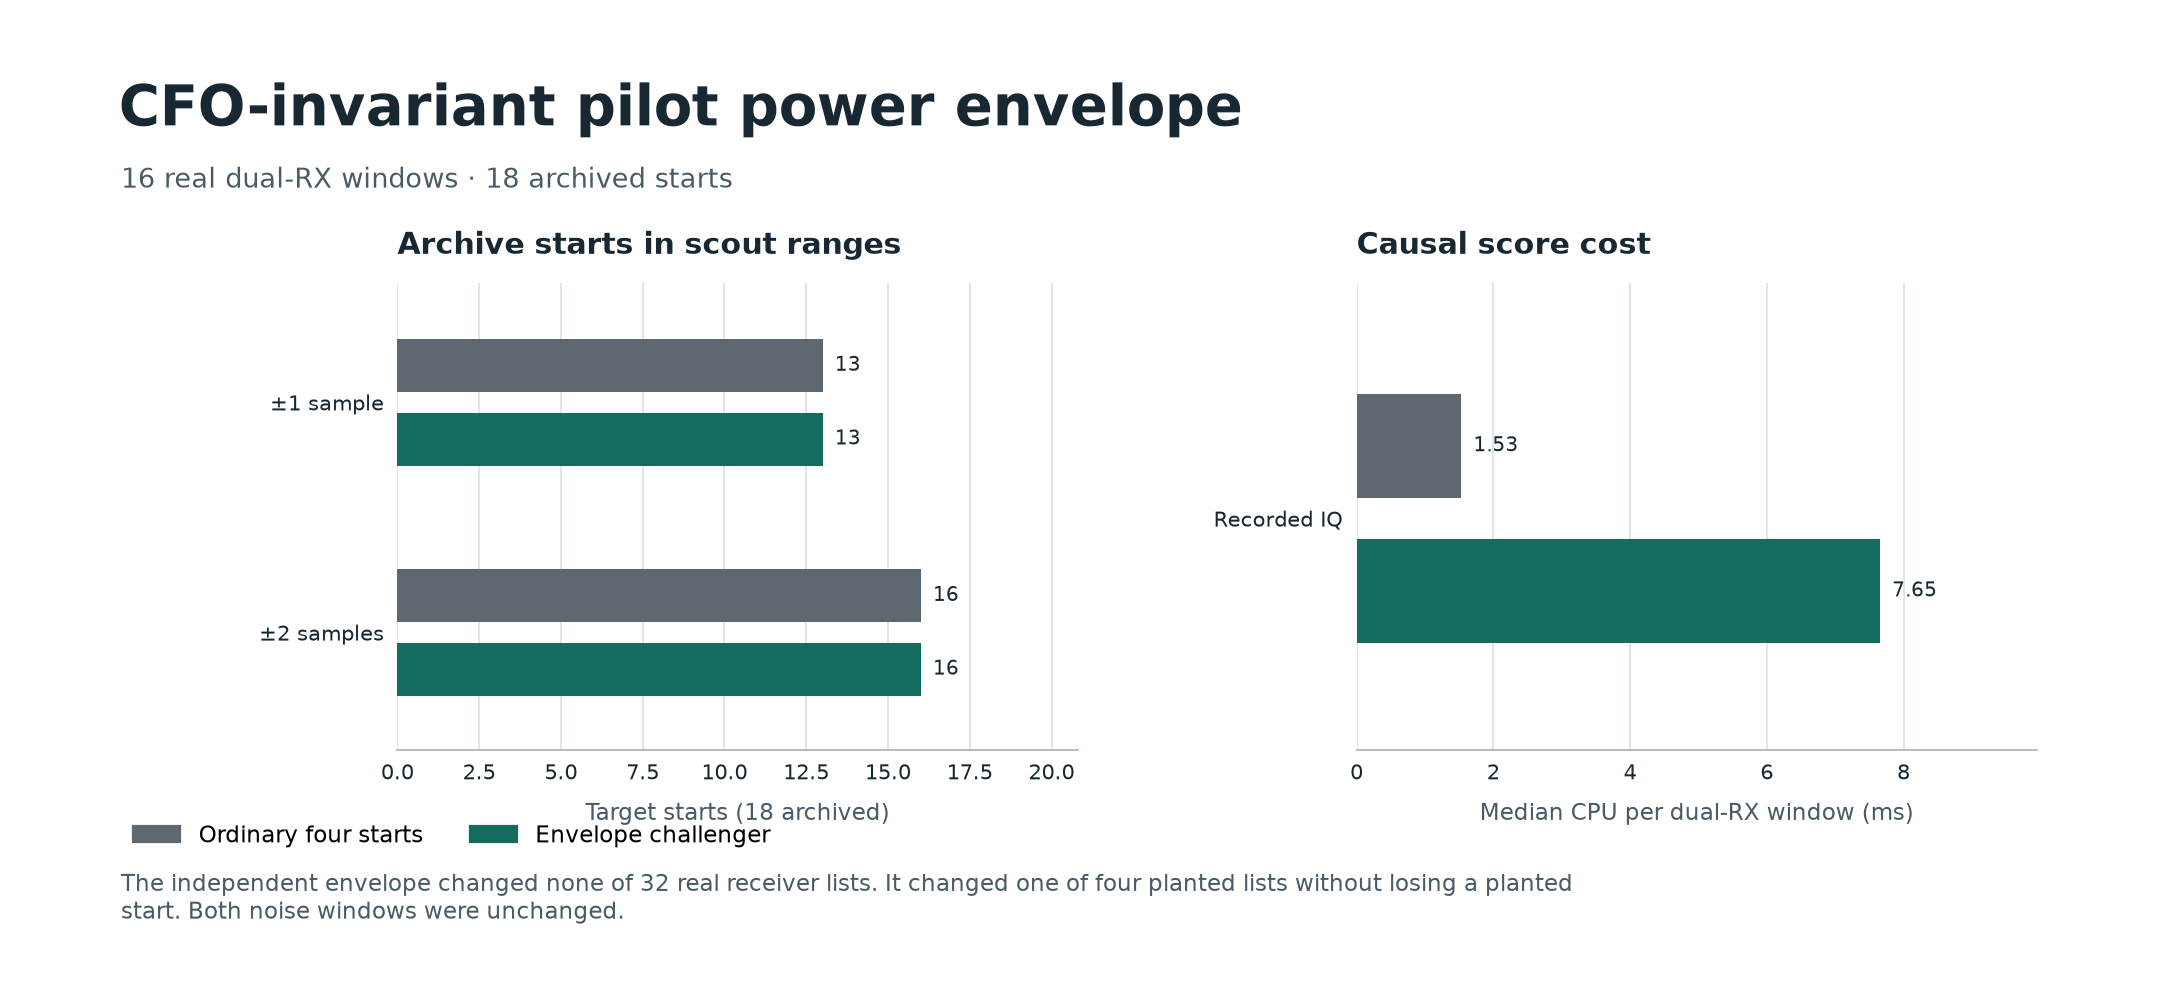

Data behind this chart, as committed beside it:
modification, recording, sample, condition, series, metric, value, unit, denominator, source
amplitude-envelope, DS26-0014, 4611, recorded, stock, scout_cpu, 1.554, ms, , epoch-carry/envelope/scores.json
amplitude-envelope, DS26-0014, 4611, recorded, stock, coverage_1_samples, 0, target starts, 0, epoch-carry/envelope/scores.json
amplitude-envelope, DS26-0014, 4611, recorded, stock, coverage_2_samples, 0, target starts, 0, epoch-carry/envelope/scores.json
amplitude-envelope, DS26-0014, 4611, recorded, alternate, scout_cpu, 8.84, ms, , epoch-carry/envelope/scores.json
amplitude-envelope, DS26-0014, 4611, recorded, alternate, coverage_1_samples, 0, target starts, 0, epoch-carry/envelope/scores.json
amplitude-envelope, DS26-0014, 4611, recorded, alternate, coverage_2_samples, 0, target starts, 0, epoch-carry/envelope/scores.json
amplitude-envelope, DS26-0014, 4611, recorded, alternate, changed_lists, 0, receiver lists, 2, epoch-carry/envelope/scores.json
amplitude-envelope, DS26-0014, 4616, recorded, stock, scout_cpu, 1.531, ms, , epoch-carry/envelope/scores.json
amplitude-envelope, DS26-0014, 4616, recorded, stock, coverage_1_samples, 0, target starts, 0, epoch-carry/envelope/scores.json
amplitude-envelope, DS26-0014, 4616, recorded, stock, coverage_2_samples, 0, target starts, 0, epoch-carry/envelope/scores.json
amplitude-envelope, DS26-0014, 4616, recorded, alternate, scout_cpu, 9.299, ms, , epoch-carry/envelope/scores.json
amplitude-envelope, DS26-0014, 4616, recorded, alternate, coverage_1_samples, 0, target starts, 0, epoch-carry/envelope/scores.json
amplitude-envelope, DS26-0014, 4616, recorded, alternate, coverage_2_samples, 0, target starts, 0, epoch-carry/envelope/scores.json
amplitude-envelope, DS26-0014, 4616, recorded, alternate, changed_lists, 0, receiver lists, 2, epoch-carry/envelope/scores.json
amplitude-envelope, DS26-0014, 4621, recorded, stock, scout_cpu, 1.419, ms, , epoch-carry/envelope/scores.json
amplitude-envelope, DS26-0014, 4621, recorded, stock, coverage_1_samples, 4, target starts, 4, epoch-carry/envelope/scores.json
amplitude-envelope, DS26-0014, 4621, recorded, stock, coverage_2_samples, 4, target starts, 4, epoch-carry/envelope/scores.json
amplitude-envelope, DS26-0014, 4621, recorded, alternate, scout_cpu, 8.693, ms, , epoch-carry/envelope/scores.json
amplitude-envelope, DS26-0014, 4621, recorded, alternate, coverage_1_samples, 4, target starts, 4, epoch-carry/envelope/scores.json
amplitude-envelope, DS26-0014, 4621, recorded, alternate, coverage_2_samples, 4, target starts, 4, epoch-carry/envelope/scores.json
amplitude-envelope, DS26-0014, 4621, recorded, alternate, changed_lists, 0, receiver lists, 2, epoch-carry/envelope/scores.json
amplitude-envelope, DS26-0014, 4626, recorded, stock, scout_cpu, 1.474, ms, , epoch-carry/envelope/scores.json
amplitude-envelope, DS26-0014, 4626, recorded, stock, coverage_1_samples, 0, target starts, 0, epoch-carry/envelope/scores.json
amplitude-envelope, DS26-0014, 4626, recorded, stock, coverage_2_samples, 0, target starts, 0, epoch-carry/envelope/scores.json
amplitude-envelope, DS26-0014, 4626, recorded, alternate, scout_cpu, 7.27, ms, , epoch-carry/envelope/scores.json
amplitude-envelope, DS26-0014, 4626, recorded, alternate, coverage_1_samples, 0, target starts, 0, epoch-carry/envelope/scores.json
amplitude-envelope, DS26-0014, 4626, recorded, alternate, coverage_2_samples, 0, target starts, 0, epoch-carry/envelope/scores.json
amplitude-envelope, DS26-0014, 4626, recorded, alternate, changed_lists, 0, receiver lists, 2, epoch-carry/envelope/scores.json
amplitude-envelope, DS26-0014, 6659, recorded, stock, scout_cpu, 1.531, ms, , epoch-carry/envelope/scores.json
amplitude-envelope, DS26-0014, 6659, recorded, stock, coverage_1_samples, 4, target starts, 6, epoch-carry/envelope/scores.json
amplitude-envelope, DS26-0014, 6659, recorded, stock, coverage_2_samples, 6, target starts, 6, epoch-carry/envelope/scores.json
amplitude-envelope, DS26-0014, 6659, recorded, alternate, scout_cpu, 7.925, ms, , epoch-carry/envelope/scores.json
amplitude-envelope, DS26-0014, 6659, recorded, alternate, coverage_1_samples, 4, target starts, 6, epoch-carry/envelope/scores.json
amplitude-envelope, DS26-0014, 6659, recorded, alternate, coverage_2_samples, 6, target starts, 6, epoch-carry/envelope/scores.json
amplitude-envelope, DS26-0014, 6659, recorded, alternate, changed_lists, 0, receiver lists, 2, epoch-carry/envelope/scores.json
amplitude-envelope, DS26-0014, 6664, recorded, stock, scout_cpu, 1.399, ms, , epoch-carry/envelope/scores.json
amplitude-envelope, DS26-0014, 6664, recorded, stock, coverage_1_samples, 0, target starts, 0, epoch-carry/envelope/scores.json
amplitude-envelope, DS26-0014, 6664, recorded, stock, coverage_2_samples, 0, target starts, 0, epoch-carry/envelope/scores.json
amplitude-envelope, DS26-0014, 6664, recorded, alternate, scout_cpu, 7.432, ms, , epoch-carry/envelope/scores.json
amplitude-envelope, DS26-0014, 6664, recorded, alternate, coverage_1_samples, 0, target starts, 0, epoch-carry/envelope/scores.json
amplitude-envelope, DS26-0014, 6664, recorded, alternate, coverage_2_samples, 0, target starts, 0, epoch-carry/envelope/scores.json
amplitude-envelope, DS26-0014, 6664, recorded, alternate, changed_lists, 0, receiver lists, 2, epoch-carry/envelope/scores.json
amplitude-envelope, DS26-0014, 6669, recorded, stock, scout_cpu, 1.557, ms, , epoch-carry/envelope/scores.json
amplitude-envelope, DS26-0014, 6669, recorded, stock, coverage_1_samples, 0, target starts, 0, epoch-carry/envelope/scores.json
amplitude-envelope, DS26-0014, 6669, recorded, stock, coverage_2_samples, 0, target starts, 0, epoch-carry/envelope/scores.json
amplitude-envelope, DS26-0014, 6669, recorded, alternate, scout_cpu, 8.439, ms, , epoch-carry/envelope/scores.json
amplitude-envelope, DS26-0014, 6669, recorded, alternate, coverage_1_samples, 0, target starts, 0, epoch-carry/envelope/scores.json
amplitude-envelope, DS26-0014, 6669, recorded, alternate, coverage_2_samples, 0, target starts, 0, epoch-carry/envelope/scores.json
amplitude-envelope, DS26-0014, 6669, recorded, alternate, changed_lists, 0, receiver lists, 2, epoch-carry/envelope/scores.json
amplitude-envelope, DS26-0014, 6674, recorded, stock, scout_cpu, 1.512, ms, , epoch-carry/envelope/scores.json
amplitude-envelope, DS26-0014, 6674, recorded, stock, coverage_1_samples, 2, target starts, 4, epoch-carry/envelope/scores.json
amplitude-envelope, DS26-0014, 6674, recorded, stock, coverage_2_samples, 2, target starts, 4, epoch-carry/envelope/scores.json
amplitude-envelope, DS26-0014, 6674, recorded, alternate, scout_cpu, 7.852, ms, , epoch-carry/envelope/scores.json
amplitude-envelope, DS26-0014, 6674, recorded, alternate, coverage_1_samples, 2, target starts, 4, epoch-carry/envelope/scores.json
amplitude-envelope, DS26-0014, 6674, recorded, alternate, coverage_2_samples, 2, target starts, 4, epoch-carry/envelope/scores.json
amplitude-envelope, DS26-0014, 6674, recorded, alternate, changed_lists, 0, receiver lists, 2, epoch-carry/envelope/scores.json
amplitude-envelope, DS29-0127, 4611, recorded, stock, scout_cpu, 1.59, ms, , epoch-carry/envelope/scores.json
amplitude-envelope, DS29-0127, 4611, recorded, stock, coverage_1_samples, 0, target starts, 0, epoch-carry/envelope/scores.json
amplitude-envelope, DS29-0127, 4611, recorded, stock, coverage_2_samples, 0, target starts, 0, epoch-carry/envelope/scores.json
amplitude-envelope, DS29-0127, 4611, recorded, alternate, scout_cpu, 7.574, ms, , epoch-carry/envelope/scores.json
... 86 more rows
